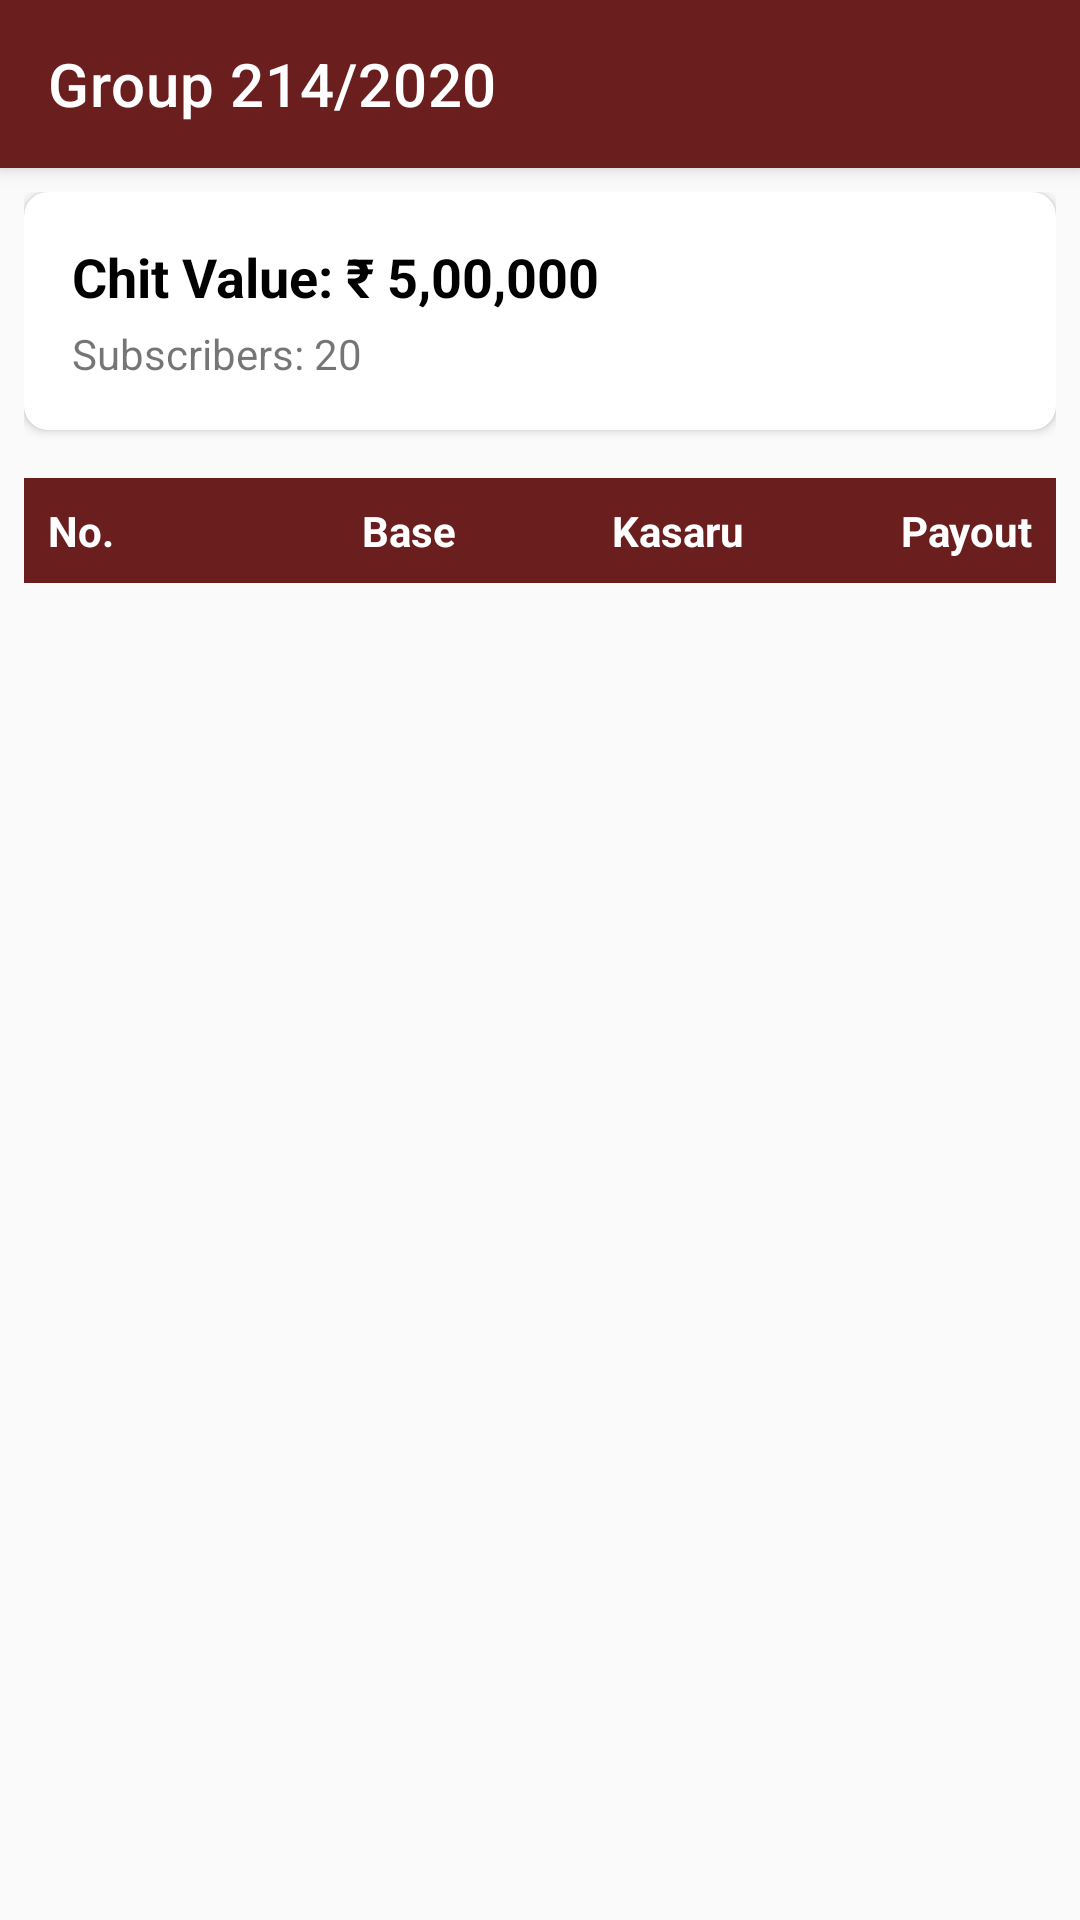

Here is an Android app screen rendered from its layout file. Give the layout XML and the strings, colors and styles it references.
<!-- AndroidManifest.xml: application theme Theme.JothiVelChits -->
<!-- res/layout/activity_group_detail.xml -->
<?xml version="1.0" encoding="utf-8"?>
<androidx.coordinatorlayout.widget.CoordinatorLayout xmlns:android="http://schemas.android.com/apk/res/android"
    xmlns:app="http://schemas.android.com/apk/res-auto"
    xmlns:tools="http://schemas.android.com/tools"
    android:layout_width="match_parent"
    android:layout_height="match_parent"
    tools:context=".ui.groups.GroupDetailActivity">

    <com.google.android.material.appbar.AppBarLayout
        android:layout_width="match_parent"
        android:layout_height="wrap_content">

        <com.google.android.material.appbar.MaterialToolbar
            android:id="@+id/topAppBar"
            android:layout_width="match_parent"
            android:layout_height="?attr/actionBarSize"
            app:title="Group 214/2020"
            app:navigationIcon="@drawable/ic_arrow_back"
            style="@style/Widget.MaterialComponents.Toolbar.Primary" />

    </com.google.android.material.appbar.AppBarLayout>

    <androidx.core.widget.NestedScrollView
        android:layout_width="match_parent"
        android:layout_height="match_parent"
        app:layout_behavior="@string/appbar_scrolling_view_behavior">

        <LinearLayout
            android:layout_width="match_parent"
            android:layout_height="wrap_content"
            android:orientation="vertical"
            android:padding="8dp">

            
            <com.google.android.material.card.MaterialCardView
                android:layout_width="match_parent"
                android:layout_height="wrap_content"
                android:layout_marginBottom="16dp"
                app:cardElevation="2dp"
                app:cardCornerRadius="8dp">
                
                <LinearLayout
                    android:layout_width="match_parent"
                    android:layout_height="wrap_content"
                    android:orientation="vertical"
                    android:padding="16dp">
                    
                    <TextView
                        android:layout_width="wrap_content"
                        android:layout_height="wrap_content"
                        android:text="Chit Value: ₹ 5,00,000"
                        android:textSize="18sp"
                        android:textColor="@color/black"
                        android:textStyle="bold" />
                        
                    <TextView
                        android:layout_width="wrap_content"
                        android:layout_height="wrap_content"
                        android:text="Subscribers: 20"
                        android:textSize="14sp"
                        android:layout_marginTop="4dp"/>
                </LinearLayout>
            </com.google.android.material.card.MaterialCardView>

            
            <LinearLayout
                android:layout_width="match_parent"
                android:layout_height="wrap_content"
                android:orientation="horizontal"
                android:padding="8dp"
                android:background="@color/primary"
                android:gravity="center_vertical">
                <TextView
                    android:layout_width="40dp"
                    android:layout_height="wrap_content"
                    android:text="No."
                    android:textColor="@color/white"
                    android:textStyle="bold" />
                <TextView
                    android:layout_width="0dp"
                    android:layout_weight="1"
                    android:layout_height="wrap_content"
                    android:text="Base"
                    android:textColor="@color/white"
                    android:textStyle="bold"
                    android:textAlignment="viewEnd" />
                <TextView
                    android:layout_width="0dp"
                    android:layout_weight="1"
                    android:layout_height="wrap_content"
                    android:text="Kasaru"
                    android:textColor="@color/white"
                    android:textStyle="bold"
                    android:textAlignment="viewEnd" />
                <TextView
                    android:layout_width="0dp"
                    android:layout_weight="1"
                    android:layout_height="wrap_content"
                    android:text="Payout"
                    android:textColor="@color/white"
                    android:textStyle="bold"
                    android:textAlignment="viewEnd" />
            </LinearLayout>

            
            <androidx.recyclerview.widget.RecyclerView
                android:id="@+id/rvInstallments"
                android:layout_width="match_parent"
                android:layout_height="wrap_content"
                tools:listitem="@layout/item_installment" />

        </LinearLayout>
    </androidx.core.widget.NestedScrollView>

</androidx.coordinatorlayout.widget.CoordinatorLayout>
<!-- res/layout/item_installment.xml (included above) -->
<?xml version="1.0" encoding="utf-8"?>
<LinearLayout xmlns:android="http://schemas.android.com/apk/res/android"
    android:layout_width="match_parent"
    android:layout_height="wrap_content"
    android:orientation="horizontal"
    android:padding="8dp"
    android:gravity="center_vertical"
    android:background="?attr/selectableItemBackground">
    
    <TextView
        android:id="@+id/tvInstallmentNo"
        android:layout_width="40dp"
        android:layout_height="wrap_content"
        android:text="1"
        android:textColor="@color/black"
        android:textStyle="bold" />
        
    <TextView
        android:id="@+id/tvBaseAmount"
        android:layout_width="0dp"
        android:layout_weight="1"
        android:layout_height="wrap_content"
        android:text="25000"
        android:textColor="@color/black"
        android:textAlignment="viewEnd" />
        
    <TextView
        android:id="@+id/tvKasaru"
        android:layout_width="0dp"
        android:layout_weight="1"
        android:layout_height="wrap_content"
        android:text="0"
        android:textColor="@color/black"
        android:textAlignment="viewEnd" />
        
    <TextView
        android:id="@+id/tvPayout"
        android:layout_width="0dp"
        android:layout_weight="1"
        android:layout_height="wrap_content"
        android:text="25000"
        android:textColor="@color/black"
        android:textStyle="bold"
        android:textAlignment="viewEnd" />
        
</LinearLayout>
<!-- resources referenced by this layout -->
<resources>
  <color name="black">#FF000000</color>
  <color name="primary">#6B1E1E</color>
  <color name="white">#FFFFFFFF</color>
  <style name="Theme.JothiVelChits" parent="Theme.MaterialComponents.Light.NoActionBar">
          
          <item name="colorPrimary">@color/primary</item>
          <item name="colorPrimaryVariant">@color/primaryDark</item>
          <item name="colorOnPrimary">@color/white</item>
          
          
          <item name="colorSecondary">@color/accent</item>
          <item name="colorSecondaryVariant">@color/accent</item>
          <item name="colorOnSecondary">@color/black</item>
          
          
          <item name="android:statusBarColor">?attr/colorPrimaryVariant</item>
          
          
          <item name="android:windowBackground">@color/background</item>
          <item name="android:textColorPrimary">@color/black</item>
          
          
          <item name="android:windowActivityTransitions">true</item>
          <item name="android:windowAnimationStyle">@style/SmoothWindowAnimations</item>
          <item name="android:windowContentTransitions">true</item>
      </style>
  <color name="primaryDark">#4A1414</color>
  <color name="accent">#D4AF37</color>
  <color name="background">#FAFAFA</color>
  <style name="SmoothWindowAnimations" parent="@android:style/Animation.Activity">
          <item name="android:activityOpenEnterAnimation">@anim/slide_in_right</item>
          <item name="android:activityOpenExitAnimation">@anim/slide_out_left</item>
          <item name="android:activityCloseEnterAnimation">@anim/slide_in_left</item>
          <item name="android:activityCloseExitAnimation">@anim/slide_out_right</item>
      </style>
</resources>
